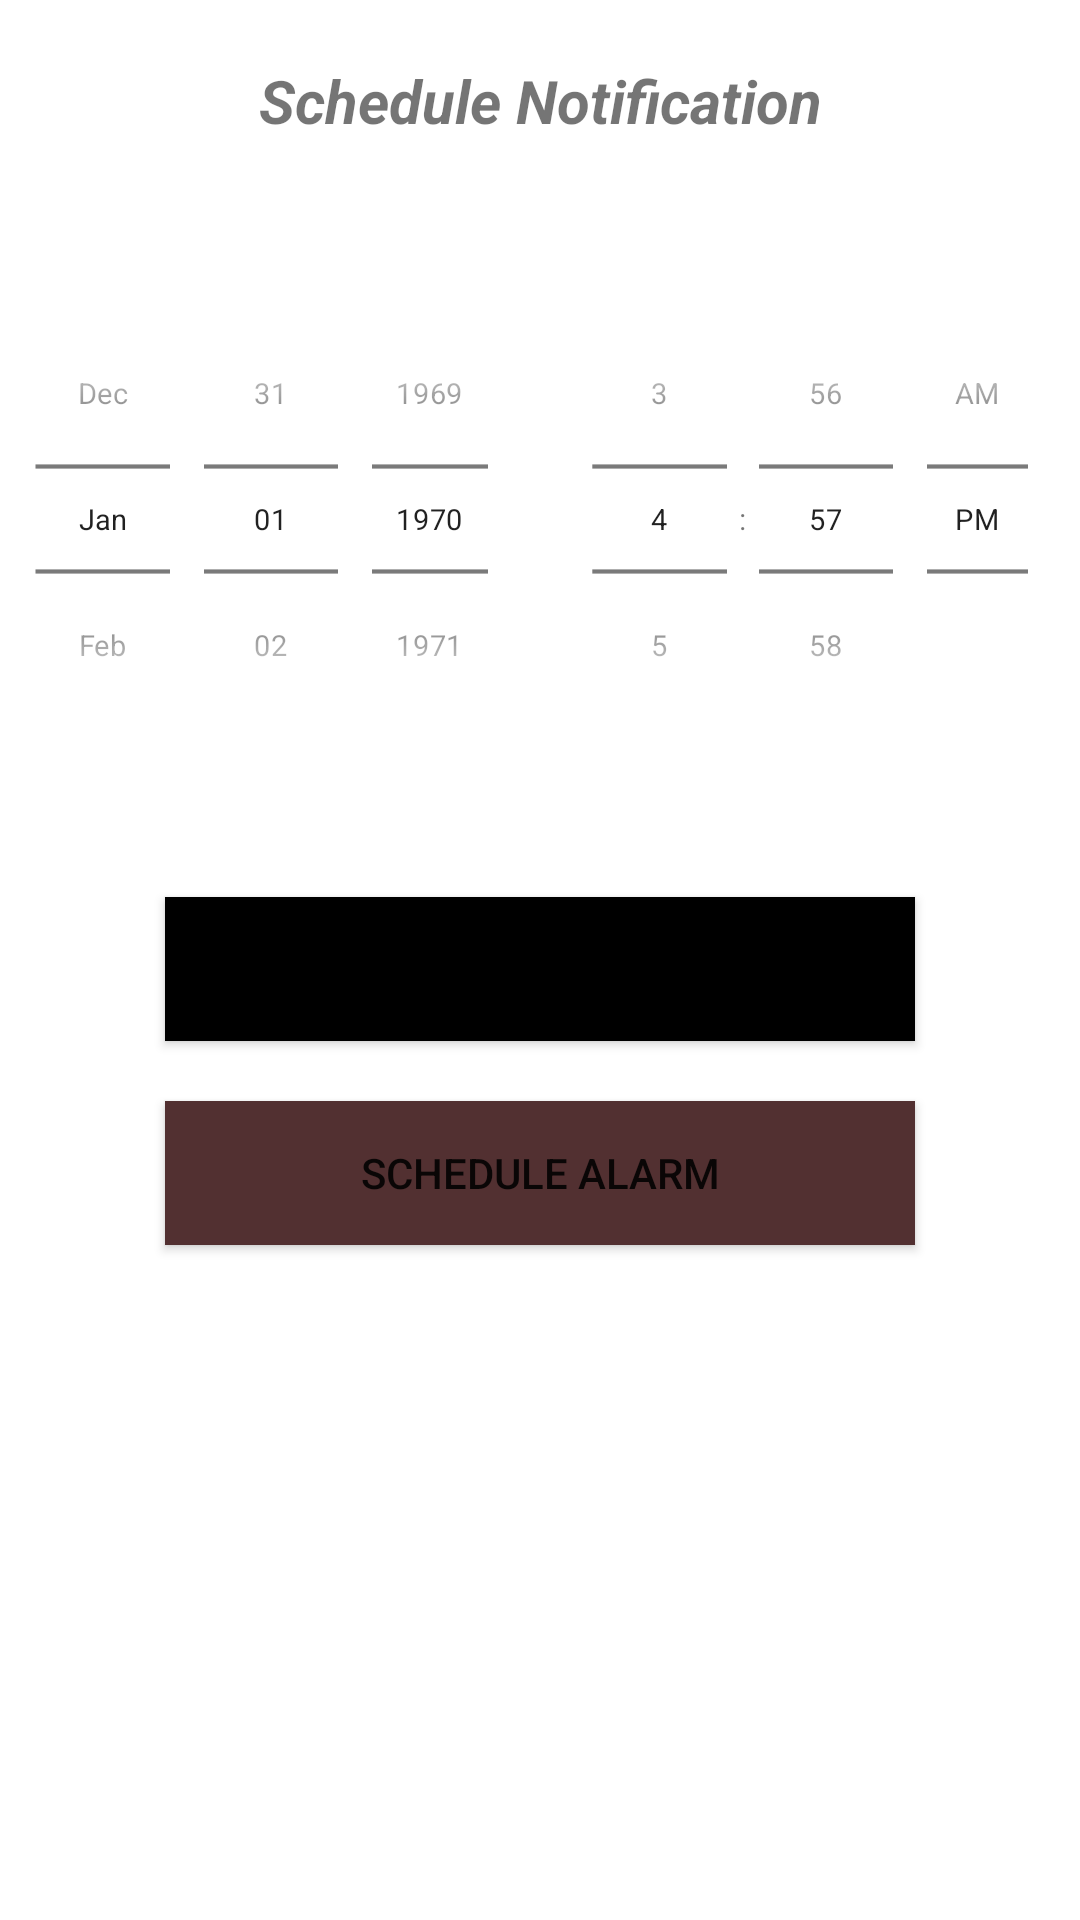

Android layout source for this screen:
<!-- AndroidManifest.xml: application theme Theme.SkyView -->
<!-- res/layout/activity_add_alarm.xml -->
<?xml version="1.0" encoding="utf-8"?>
<LinearLayout
    xmlns:android="http://schemas.android.com/apk/res/android"
    xmlns:tools="http://schemas.android.com/tools"
    android:layout_width="match_parent"
    android:layout_height="match_parent"
    android:orientation="vertical"
    tools:context=".view.activities.AddAlarmActivity">


    <TextView
        android:id="@+id/textView20"
        android:layout_width="match_parent"
        android:layout_height="wrap_content"
        android:gravity="center"
        android:layout_marginTop="20dp"
        android:textStyle="italic|bold"
        android:textSize="20dp"
        android:text="@string/schedule_notification" />

    <LinearLayout
        android:layout_width="match_parent"
        android:layout_height="wrap_content"
        android:layout_marginTop="20dp">

        <DatePicker
            android:id="@+id/datePicker"
            android:layout_width="0dp"
            android:layout_weight="1"
            android:layout_height="wrap_content"
            android:datePickerMode="spinner"
            android:calendarViewShown="false"
            android:layout_gravity="center"
            android:scaleY="0.7"
            android:scaleX="0.7"
            android:layout_marginLeft="-30dp"
            android:layout_marginRight="-30dp"
            />
        <TimePicker
            android:id="@+id/timePicker"
            android:layout_width="0dp"
            android:layout_weight="1"
            android:layout_height="wrap_content"
            android:timePickerMode="spinner"
            android:layout_gravity="center"
            android:scaleY="0.7"
            android:scaleX="0.7"
            android:layout_marginLeft="-30dp"
            android:layout_marginRight="-30dp"/>
    </LinearLayout>

    <Button
        android:id="@+id/notificationButton"
        android:layout_width="250dp"
        android:layout_height="wrap_content"
        android:layout_gravity="center"
        android:layout_marginTop="20dp"
        android:background="@color/black"
        android:backgroundTint="@color/black"
        android:text="@string/schedule_notification" />

    <Button
        android:id="@+id/alarmButton"
        android:layout_marginTop="20dp"
        android:layout_gravity="center"
        android:background="@color/simon"
        android:backgroundTint="@color/simon"
        android:text="@string/schedule_alarm"
        android:layout_width="250dp"
        android:layout_height="wrap_content"/>

</LinearLayout>
<!-- resources referenced by this layout -->
<resources>
  <color name="black">#FF000000</color>
  <color name="simon">#523031</color>
  <string name="schedule_alarm">Schedule Alarm</string>
  <string name="schedule_notification">Schedule Notification</string>
  <style name="Theme.SkyView" parent="Theme.MaterialComponents.DayNight.DarkActionBar">
          
          <item name="colorPrimary">@color/purple_500</item>
          <item name="colorPrimaryVariant">@color/purple_700</item>
          <item name="colorOnPrimary">@color/white</item>
          
          <item name="colorSecondary">@color/teal_200</item>
          <item name="colorSecondaryVariant">@color/teal_700</item>
          <item name="colorOnSecondary">@color/black</item>
          
          <item name="android:statusBarColor">?attr/colorPrimaryVariant</item>
          
      </style>
  <color name="purple_500">#FF6200EE</color>
  <color name="purple_700">#FF3700B3</color>
  <color name="white">#FFFFFFFF</color>
  <color name="teal_200">#FF03DAC5</color>
  <color name="teal_700">#FF018786</color>
</resources>
